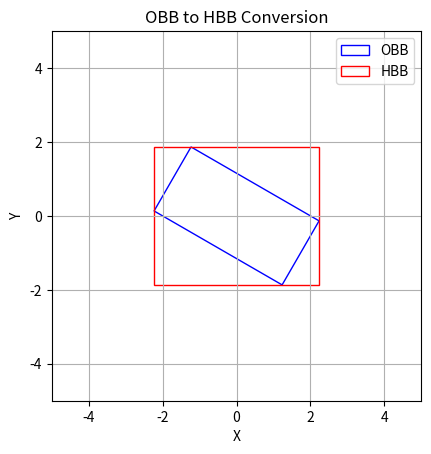

Reproduce this figure in Python.
import numpy as np
import matplotlib.pyplot as plt
from matplotlib.patches import Polygon, Rectangle

def obb2hbb(obb):
    cx, cy, w, h, angle = obb
    theta = np.radians(angle)

    # Calculate the four corners of the OBB
    corners = np.array([
        [-w / 2, -h / 2],
        [w / 2, -h / 2],
        [w / 2, h / 2],
        [-w / 2, h / 2]
    ])

    # Rotation matrix
    rotation_matrix = np.array([
        [np.cos(theta), -np.sin(theta)],
        [np.sin(theta), np.cos(theta)]
    ])

    # Rotate and translate the corners
    rotated_corners = np.dot(corners, rotation_matrix) + np.array([cx, cy])

    # Find the min and max points
    x_min, y_min = np.min(rotated_corners, axis=0)
    x_max, y_max = np.max(rotated_corners, axis=0)

    return [x_min, y_min, x_max, y_max]

# 示例用法
obb_params = (0, 0, 4, 2, 30)  # 以(cx, cy, width, height, angle)形式给定的OBB参数
hbb_params = obb2hbb(obb_params)

# 创建图形
fig, ax = plt.subplots()

# 绘制原始的OBB
corners = np.array([
    [-obb_params[2]/2, -obb_params[3]/2],
    [obb_params[2]/2, -obb_params[3]/2],
    [obb_params[2]/2, obb_params[3]/2],
    [-obb_params[2]/2, obb_params[3]/2]
])
rotated_corners = np.dot(corners, np.array([
    [np.cos(np.radians(obb_params[4])), -np.sin(np.radians(obb_params[4]))],
    [np.sin(np.radians(obb_params[4])), np.cos(np.radians(obb_params[4]))]
])) + np.array([obb_params[0], obb_params[1]])
obb_patch = Polygon(rotated_corners, closed=True, edgecolor='b', facecolor='none', label='OBB')
ax.add_patch(obb_patch)

# 绘制转换后的HBB
hbb_patch = Rectangle((hbb_params[0], hbb_params[1]), hbb_params[2] - hbb_params[0], hbb_params[3] - hbb_params[1],
                      edgecolor='r', facecolor='none', label='HBB')
ax.add_patch(hbb_patch)

# 设置图形属性
ax.set_xlim(-5, 5)
ax.set_ylim(-5, 5)
ax.set_aspect('equal', adjustable='box')
plt.xlabel('X')
plt.ylabel('Y')
plt.title('OBB to HBB Conversion')
plt.legend()
plt.grid(True)
plt.show()
